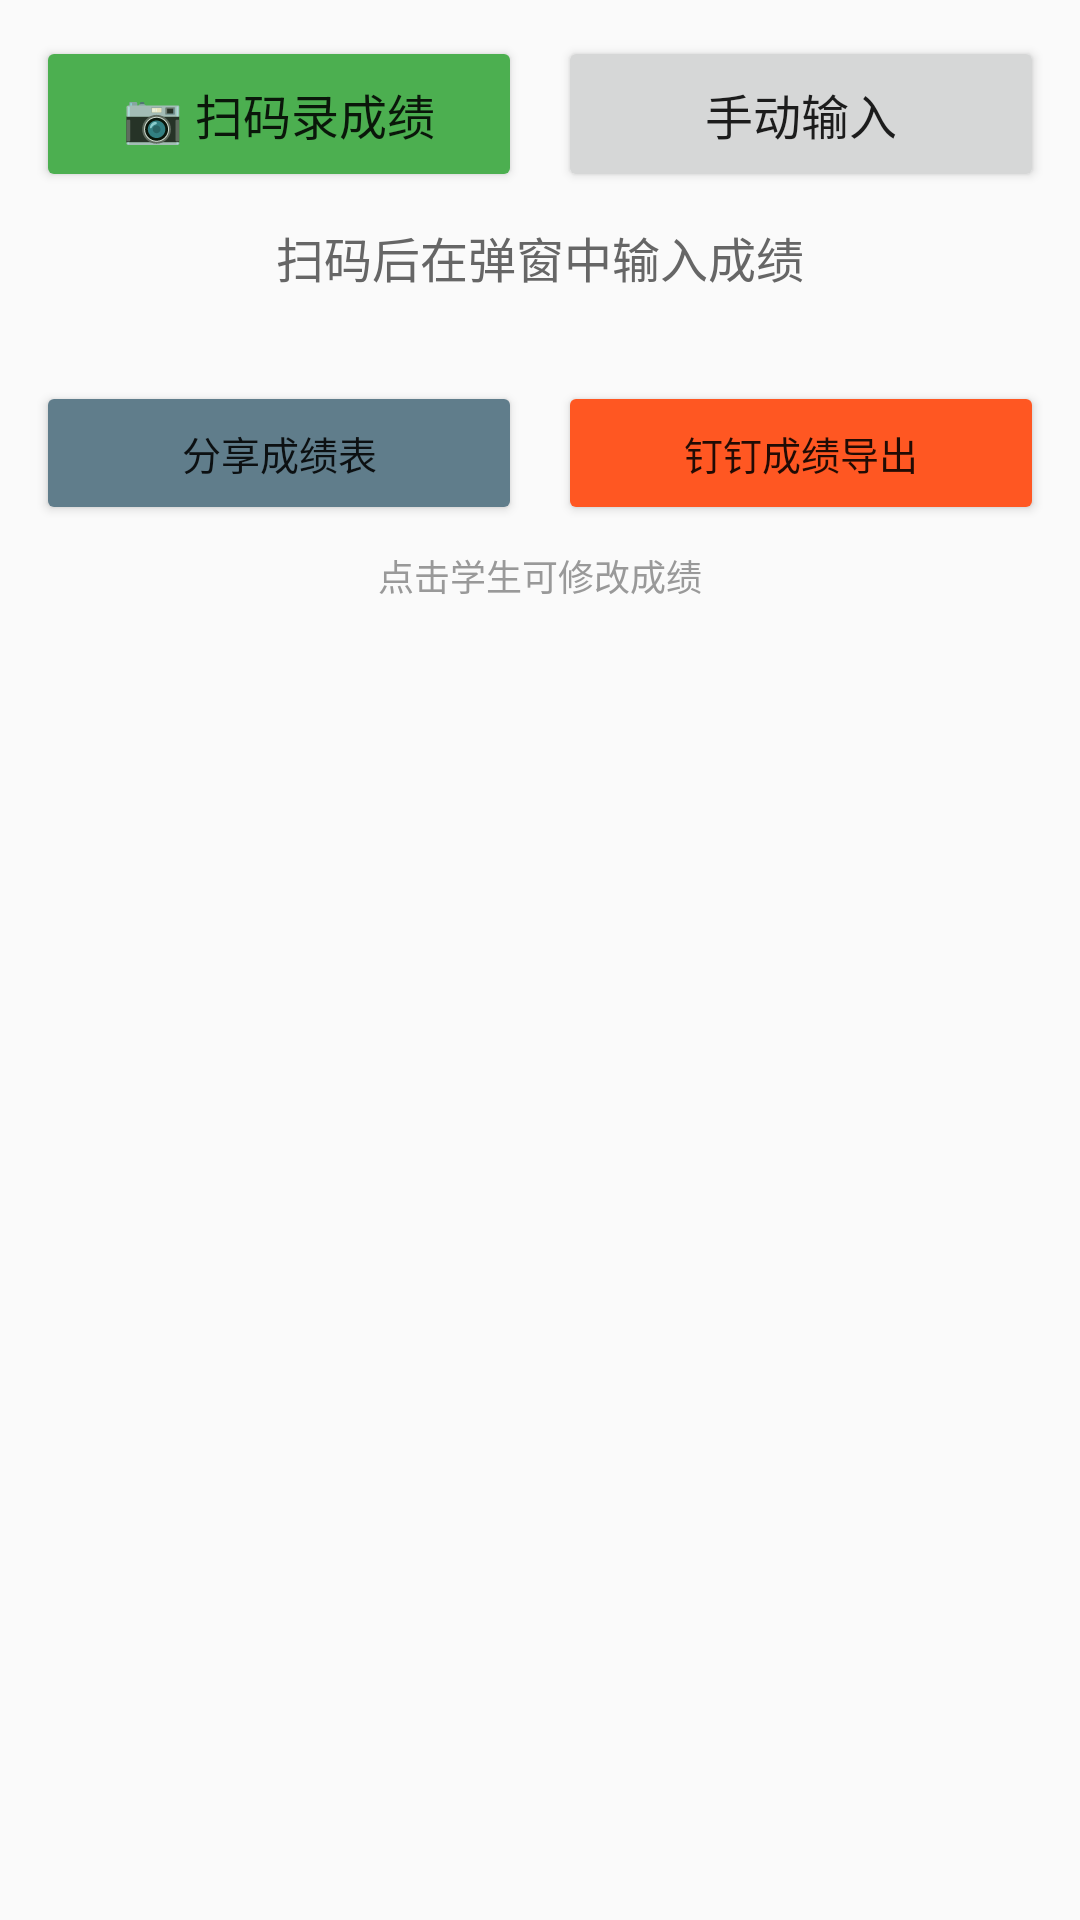

Android layout source for this screen:
<!-- AndroidManifest.xml: application theme Theme.HomeworkScan -->
<!-- res/layout/activity_score.xml -->
<?xml version="1.0" encoding="utf-8"?>
<LinearLayout xmlns:android="http://schemas.android.com/apk/res/android"
    android:layout_width="match_parent"
    android:layout_height="match_parent"
    android:orientation="vertical"
    android:background="#FAFAFA"
    android:padding="12dp">

    <LinearLayout
        android:layout_width="match_parent"
        android:layout_height="wrap_content"
        android:orientation="horizontal">

        <Button
            android:id="@+id/btnScan"
            android:layout_width="0dp"
            android:layout_height="52dp"
            android:layout_weight="1"
            android:layout_marginEnd="6dp"
            android:text="📷 扫码录成绩"
            android:textSize="16sp"
            android:backgroundTint="#4CAF50" />

        <Button
            android:id="@+id/btnManual"
            android:layout_width="0dp"
            android:layout_height="52dp"
            android:layout_weight="1"
            android:layout_marginStart="6dp"
            android:text="手动输入"
            android:textSize="16sp" />
    </LinearLayout>

    <TextView
        android:id="@+id/tvInfo"
        android:layout_width="match_parent"
        android:layout_height="wrap_content"
        android:layout_marginTop="10dp"
        android:gravity="center"
        android:text="扫码后在弹窗中输入成绩"
        android:textSize="16sp"
        android:textColor="#666666" />

    <TextView
        android:id="@+id/tvStat"
        android:layout_width="match_parent"
        android:layout_height="wrap_content"
        android:layout_marginTop="4dp"
        android:gravity="center"
        android:textSize="13sp"
        android:textColor="#333333" />

    <LinearLayout
        android:layout_width="match_parent"
        android:layout_height="wrap_content"
        android:orientation="horizontal"
        android:layout_marginTop="8dp">

        <Button
            android:id="@+id/btnExportScores"
            android:layout_width="0dp"
            android:layout_height="wrap_content"
            android:layout_weight="1"
            android:layout_marginEnd="6dp"
            android:text="分享成绩表"
            android:textSize="13sp"
            android:backgroundTint="#607D8B" />

        <Button
            android:id="@+id/btnDingTalk"
            android:layout_width="0dp"
            android:layout_height="wrap_content"
            android:layout_weight="1"
            android:layout_marginStart="6dp"
            android:text="钉钉成绩导出"
            android:textSize="13sp"
            android:backgroundTint="#FF5722" />
    </LinearLayout>

    <TextView
        android:layout_width="match_parent"
        android:layout_height="wrap_content"
        android:layout_marginTop="8dp"
        android:gravity="center"
        android:text="点击学生可修改成绩"
        android:textSize="12sp"
        android:textColor="#999999" />

    <androidx.recyclerview.widget.RecyclerView
        android:id="@+id/recycler"
        android:layout_width="match_parent"
        android:layout_height="0dp"
        android:layout_weight="1"
        android:layout_marginTop="6dp" />
</LinearLayout>
<!-- resources referenced by this layout -->
<resources>
  <style name="Theme.HomeworkScan" parent="Theme.MaterialComponents.Light.NoActionBar">
          <item name="colorPrimary">#2196F3</item>
          <item name="colorPrimaryVariant">#1976D2</item>
          <item name="colorSecondary">#4CAF50</item>
          <item name="android:statusBarColor">#1976D2</item>
      </style>
</resources>
